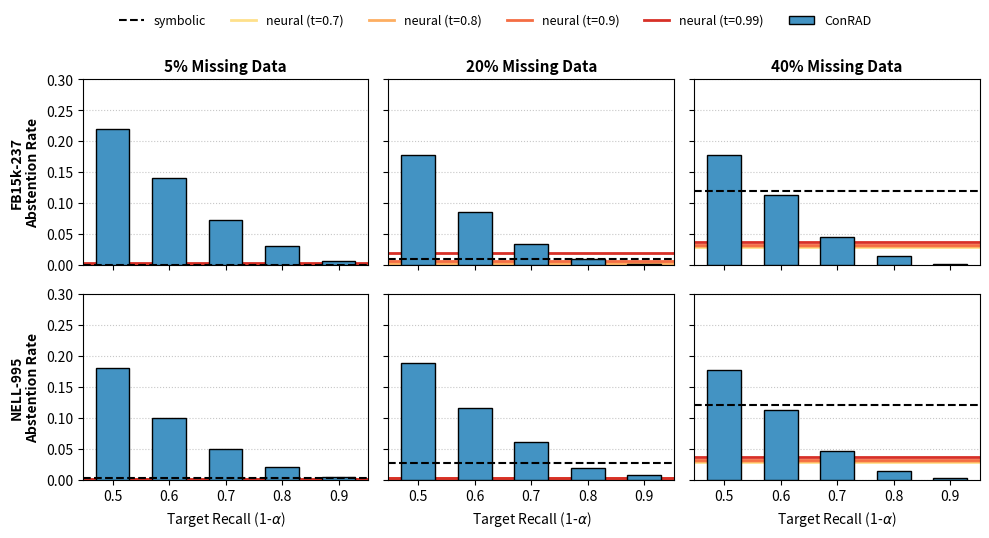

Here is the Python script that generated this plot:
import matplotlib.pyplot as plt
import numpy as np

# Setup
x_labels = ['0.5', '0.6', '0.7', '0.8', '0.9']
x = np.arange(len(x_labels))
width = 0.6 

# ============================================================================
# DATA STORAGE (Extracted from 2u results)
# ============================================================================
datasets_2u = {
    'FB15k-237': {
        5: {
            'conrad': [0.22, 0.14, 0.072, 0.03, 0.006],
            'symbolic': 0.000, # abstention rate = 0 (1000 queries, 0 abstentions)
            'neural': {0.7: 0.001, 0.8: 0.001, 0.9: 0.001, 0.99: 0.003}
        },
        20: {
            'conrad': [0.177, 0.085, 0.034, 0.009, 0.001],
            'symbolic': 0.010, # 10/1000
            'neural': {0.7: 0.002, 0.8: 0.004, 0.9: 0.007, 0.99: 0.019}
        },
        40: {
            'conrad': [0.178, 0.113, 0.046, 0.014, 0.002],
            'symbolic': 0.120, # 120/1000
            'neural': {0.7: 0.029, 0.8: 0.030, 0.9: 0.032, 0.99: 0.037}
        }
    },
    'NELL-995': {
        5: {
            'conrad': [0.181, 0.099, 0.049, 0.021, 0.005],
            'symbolic': 0.003, # 3/1000
            'neural': {0.7: 0.001, 0.8: 0.001, 0.9: 0.001, 0.99: 0.001}
        },
        20: {
            'conrad': [0.188, 0.116, 0.061, 0.019, 0.007],
            'symbolic': 0.027, # 27/1000
            'neural': {0.7: 0.002, 0.8: 0.002, 0.9: 0.002, 0.99: 0.002}
        },
        40: {
            'conrad': [0.178, 0.113, 0.046, 0.014, 0.002],
            'symbolic': 0.120, # 120/1000
            'neural': {0.7: 0.029, 0.8: 0.030, 0.9: 0.032, 0.99: 0.037}
        }
    }
}

missing_levels = [5, 20, 40]
dataset_names = ['FB15k-237', 'NELL-995']

# ============================================================================
# PLOTTING
# ============================================================================

fig, axes = plt.subplots(len(dataset_names), 3, figsize=(10, 5), sharex=True, sharey=True)

for row_idx, d_name in enumerate(dataset_names):
    for col_idx, m_level in enumerate(missing_levels):
        ax = axes[row_idx, col_idx]
        data = datasets_2u[d_name][m_level]
        
        # 1. Plot CONRAD as bars
        conrad_vals = data['conrad']
        ax.bar(x, conrad_vals, width, label='ConRAD', color='#4393c3', edgecolor='black', zorder=3)
        
        # 2. Plot Symbolic as a horizontal line
        ax.axhline(y=data['symbolic'], color='black', linestyle='--', linewidth=1.5, label='symbolic', zorder=4)

        # 3. Plot Neural thresholds
        neural_data = data['neural']
        # Using a more distinct color palette for the baseline thresholds
        colors = ['#fee08b', '#fdae61', '#f46d43', '#d73027']
        for i, (thresh, val) in enumerate(neural_data.items()):
            ax.axhline(y=val, color=colors[i], linestyle='-', linewidth=2, label=f'neural (t={thresh})')

        # Aesthetics
        if row_idx == 0:
            ax.set_title(f'{m_level}% Missing Data', fontsize=11, fontweight='bold')
        if col_idx == 0:
            ax.set_ylabel(f'{d_name}\nAbstention Rate', fontsize=10, fontweight='bold')
        if row_idx == 1:
            ax.set_xlabel('Target Recall (1-$\\alpha$)', fontsize=10)
        
        ax.set_xticks(x)
        ax.set_xticklabels(x_labels)
        ax.grid(axis='y', linestyle=':', alpha=0.7, zorder=0)
        ax.set_ylim(0, 0.3) # 2u abstention is generally lower than 3p due to union logic

# Legend configuration
handles, labels = axes[0, 0].get_legend_handles_labels()
fig.legend(handles, labels, loc='upper center', bbox_to_anchor=(0.5, 1.08), ncols=len(handles), fontsize=9, frameon=False)

plt.tight_layout()
plt.savefig('conrad_abstention_2u.png', dpi=300, bbox_inches='tight')
plt.show()
